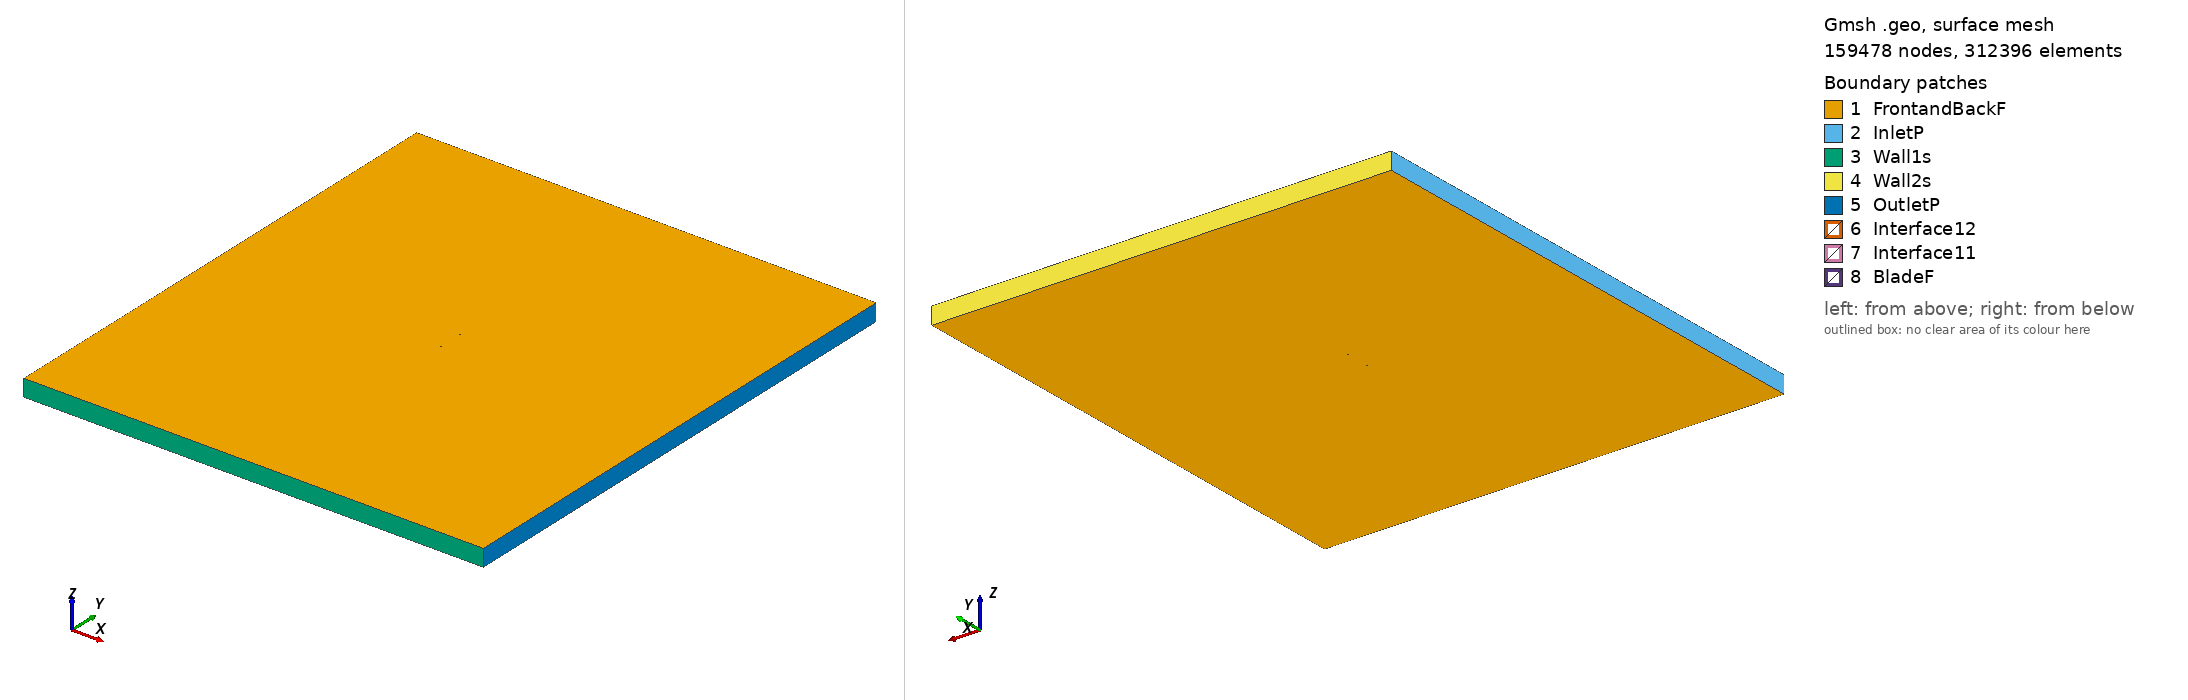

Gmsh geometry script, surface-meshed: 159478 nodes, 312396 surface elements. Boundary patches (legend numbers): 1 FrontandBackF, 2 InletP, 3 Wall1s, 4 Wall2s, 5 OutletP, 6 Interface12, 7 Interface11, 8 BladeF. Left view from above one corner, right view from below the opposite corner. Legend entries are the model's physical surfaces. The drawing asked Gmsh for element sizes between 1% and 20% of the model's largest extent; the script's own settings can give other sizes.

=== e543_tsr_4.7759_aoa_3.8703.geo (drawn) ===
SetFactory("OpenCASCADE");

Point(1) = {0.074931, 0.728892, 0, 1.0};
Point(2) = {0.072341, 0.729636, 0, 1.0};
Point(3) = {0.068204, 0.730841, 0, 1.0};
Point(4) = {0.063321, 0.732262, 0, 1.0};
Point(5) = {0.057791, 0.733876, 0, 1.0};
Point(6) = {0.051717, 0.735650, 0, 1.0};
Point(7) = {0.045200, 0.737535, 0, 1.0};
Point(8) = {0.038339, 0.739478, 0, 1.0};
Point(9) = {0.031220, 0.741416, 0, 1.0};
Point(10) = {0.023933, 0.743289, 0, 1.0};
Point(11) = {0.016551, 0.745035, 0, 1.0};
Point(12) = {0.009150, 0.746595, 0, 1.0};
Point(13) = {0.001793, 0.747899, 0, 1.0};
Point(14) = {-0.005496, 0.748888, 0, 1.0};
Point(15) = {-0.012711, 0.749547, 0, 1.0};
Point(16) = {-0.019823, 0.749907, 0, 1.0};
Point(17) = {-0.026771, 0.750000, 0, 1.0};
Point(18) = {-0.033474, 0.749849, 0, 1.0};
Point(19) = {-0.039865, 0.749465, 0, 1.0};
Point(20) = {-0.045875, 0.748862, 0, 1.0};
Point(21) = {-0.051446, 0.748057, 0, 1.0};
Point(22) = {-0.056523, 0.747068, 0, 1.0};
Point(23) = {-0.061056, 0.745918, 0, 1.0};
Point(24) = {-0.065002, 0.744631, 0, 1.0};
Point(25) = {-0.068327, 0.743240, 0, 1.0};
Point(26) = {-0.070999, 0.741784, 0, 1.0};
Point(27) = {-0.072993, 0.740309, 0, 1.0};
Point(28) = {-0.074280, 0.738885, 0, 1.0};
Point(29) = {-0.074511, 0.738500, 0, 1.0};
Point(30) = {-0.074692, 0.738109, 0, 1.0};
Point(31) = {-0.074773, 0.737861, 0, 1.0};
Point(32) = {-0.074820, 0.737626, 0, 1.0};
Point(33) = {-0.074829, 0.737514, 0, 1.0};
Point(34) = {-0.074830, 0.737408, 0, 1.0};
Point(35) = {-0.074816, 0.737308, 0, 1.0};
Point(36) = {-0.074786, 0.737209, 0, 1.0};
Point(37) = {-0.074741, 0.737108, 0, 1.0};
Point(38) = {-0.074683, 0.737004, 0, 1.0};
Point(39) = {-0.074533, 0.736793, 0, 1.0};
Point(40) = {-0.074344, 0.736575, 0, 1.0};
Point(41) = {-0.073989, 0.736234, 0, 1.0};
Point(42) = {-0.072825, 0.735383, 0, 1.0};
Point(43) = {-0.070484, 0.734137, 0, 1.0};
Point(44) = {-0.067344, 0.732861, 0, 1.0};
Point(45) = {-0.063447, 0.731574, 0, 1.0};
Point(46) = {-0.058839, 0.730294, 0, 1.0};
Point(47) = {-0.053573, 0.729030, 0, 1.0};
Point(48) = {-0.047722, 0.727790, 0, 1.0};
Point(49) = {-0.041361, 0.726593, 0, 1.0};
Point(50) = {-0.034571, 0.725457, 0, 1.0};
Point(51) = {-0.027437, 0.724409, 0, 1.0};
Point(52) = {-0.020042, 0.723467, 0, 1.0};
Point(53) = {-0.012474, 0.722656, 0, 1.0};
Point(54) = {-0.004821, 0.722001, 0, 1.0};
Point(55) = {0.002827, 0.721530, 0, 1.0};
Point(56) = {0.010384, 0.721276, 0, 1.0};
Point(57) = {0.017757, 0.721311, 0, 1.0};
Point(58) = {0.024956, 0.721740, 0, 1.0};
Point(59) = {0.032072, 0.722561, 0, 1.0};
Point(60) = {0.039185, 0.723649, 0, 1.0};
Point(61) = {0.046261, 0.724782, 0, 1.0};
Point(62) = {0.053124, 0.725782, 0, 1.0};
Point(63) = {0.059585, 0.726565, 0, 1.0};
Point(64) = {0.065446, 0.727086, 0, 1.0};
Point(65) = {0.070524, 0.727349, 0, 1.0};
Point(66) = {0.074658, 0.727396, 0, 1.0};
Point(67) = {0.074829, 0.727394, 0, 1.0};
Point(68) = {-0.074931, -0.728892, 0, 1.0};
Point(69) = {-0.072341, -0.729636, 0, 1.0};
Point(70) = {-0.068204, -0.730841, 0, 1.0};
Point(71) = {-0.063321, -0.732262, 0, 1.0};
Point(72) = {-0.057791, -0.733876, 0, 1.0};
Point(73) = {-0.051717, -0.735650, 0, 1.0};
Point(74) = {-0.045200, -0.737535, 0, 1.0};
Point(75) = {-0.038339, -0.739478, 0, 1.0};
Point(76) = {-0.031220, -0.741416, 0, 1.0};
Point(77) = {-0.023933, -0.743289, 0, 1.0};
Point(78) = {-0.016551, -0.745035, 0, 1.0};
Point(79) = {-0.009150, -0.746595, 0, 1.0};
Point(80) = {-0.001793, -0.747899, 0, 1.0};
Point(81) = {0.005496, -0.748888, 0, 1.0};
Point(82) = {0.012711, -0.749547, 0, 1.0};
Point(83) = {0.019823, -0.749907, 0, 1.0};
Point(84) = {0.026771, -0.750000, 0, 1.0};
Point(85) = {0.033474, -0.749849, 0, 1.0};
Point(86) = {0.039865, -0.749465, 0, 1.0};
Point(87) = {0.045875, -0.748862, 0, 1.0};
Point(88) = {0.051446, -0.748057, 0, 1.0};
Point(89) = {0.056523, -0.747068, 0, 1.0};
Point(90) = {0.061056, -0.745918, 0, 1.0};
Point(91) = {0.065002, -0.744631, 0, 1.0};
Point(92) = {0.068327, -0.743240, 0, 1.0};
Point(93) = {0.070999, -0.741784, 0, 1.0};
Point(94) = {0.072993, -0.740309, 0, 1.0};
Point(95) = {0.074280, -0.738885, 0, 1.0};
Point(96) = {0.074511, -0.738500, 0, 1.0};
Point(97) = {0.074692, -0.738109, 0, 1.0};
Point(98) = {0.074773, -0.737861, 0, 1.0};
Point(99) = {0.074820, -0.737626, 0, 1.0};
Point(100) = {0.074829, -0.737514, 0, 1.0};
Point(101) = {0.074830, -0.737408, 0, 1.0};
Point(102) = {0.074816, -0.737308, 0, 1.0};
Point(103) = {0.074786, -0.737209, 0, 1.0};
Point(104) = {0.074741, -0.737108, 0, 1.0};
Point(105) = {0.074683, -0.737004, 0, 1.0};
Point(106) = {0.074533, -0.736793, 0, 1.0};
Point(107) = {0.074344, -0.736575, 0, 1.0};
Point(108) = {0.073989, -0.736234, 0, 1.0};
Point(109) = {0.072825, -0.735383, 0, 1.0};
Point(110) = {0.070484, -0.734137, 0, 1.0};
Point(111) = {0.067344, -0.732861, 0, 1.0};
Point(112) = {0.063447, -0.731574, 0, 1.0};
Point(113) = {0.058839, -0.730294, 0, 1.0};
Point(114) = {0.053573, -0.729030, 0, 1.0};
Point(115) = {0.047722, -0.727790, 0, 1.0};
Point(116) = {0.041361, -0.726593, 0, 1.0};
Point(117) = {0.034571, -0.725457, 0, 1.0};
Point(118) = {0.027437, -0.724409, 0, 1.0};
Point(119) = {0.020042, -0.723467, 0, 1.0};
Point(120) = {0.012474, -0.722656, 0, 1.0};
Point(121) = {0.004821, -0.722001, 0, 1.0};
Point(122) = {-0.002827, -0.721530, 0, 1.0};
Point(123) = {-0.010384, -0.721276, 0, 1.0};
Point(124) = {-0.017757, -0.721311, 0, 1.0};
Point(125) = {-0.024956, -0.721740, 0, 1.0};
Point(126) = {-0.032072, -0.722561, 0, 1.0};
Point(127) = {-0.039185, -0.723649, 0, 1.0};
Point(128) = {-0.046261, -0.724782, 0, 1.0};
Point(129) = {-0.053124, -0.725782, 0, 1.0};
Point(130) = {-0.059585, -0.726565, 0, 1.0};
Point(131) = {-0.065446, -0.727086, 0, 1.0};
Point(132) = {-0.070524, -0.727349, 0, 1.0};
Point(133) = {-0.074658, -0.727396, 0, 1.0};
Point(134) = {-0.074829, -0.727394, 0, 1.0};

// Lines: first blade (splines 1-4)
Spline(1) = {1:18};
Spline(2) = {18:50};
Spline(3) = {50:67};
Spline(4) = {67,1};

// Lines: second blade (splines 5-8)
Spline(5) = {68:85};
Spline(6) = {85:117};
Spline(7) = {117:134};
Spline(8) = {134,68};

// Outer domain (points 20001-4 and lines)
Point(135) = {-13.50000000, -15.00000000, 0, 1.0};
Point(136) = {-13.50000000, 15.00000000, 0, 1.0};
Point(137) = {13.50000000, 15.00000000, 0, 1.0};
Point(138) = {13.50000000, -15.00000000, 0, 1.0};
Line(11) = {135, 136};
Line(12) = {136, 137};
Line(13) = {137, 138};
Line(14) = {135, 138};

// Interface (between moving and stationary domain) (circles)
Circle(9) = {0, 0, 0, 0.80000000, 0, 2*Pi};
Circle(10) = {0, 0, 0, 0.80000000, 0, 2*Pi};

// Loops collect Lines/Splines/etc (blade1, blade2, domain, first circle)
Line Loop(1) = {1:4};
Line Loop(2) = {5:8};
Line Loop(3) = {11,12,13,-14};
Line Loop(4) = {9};

// BooleanDifference cuts out the circle/interface from the domain
Plane Surface(1) = {3};
Plane Surface(2) = {4};
BooleanDifference{ Surface{1}; Delete;}{ Surface{2}; Delete;}

// This one cuts out the blades from the inner circle/interface
Line Loop(6) = {10};
Plane Surface(5) = {6};
Plane Surface(6) = {1};
Plane Surface(7) = {2};
BooleanDifference{ Surface{5}; Delete;}{ Surface{6,7}; Delete;}

// extrude to 3rd dimension
Extrude {0, 0, 1} {Surface{1}; Surface{5}; Layers{1}; Recombine;}

// Physical Surfaces are the named boundaries (patches)
Physical Surface("Interface11") = {12};
Physical Surface("Interface12") = {10};

// sides of domain
Physical Surface("InletP") = {6};
Physical Surface("OutletP") = {9};

// top and bottom of domain
Physical Surface("Wall1s") = {7};
Physical Surface("Wall2s") = {8};

// Check FrontandBackF by ensuring there is nothing in the 3rd dimension
Physical Surface("FrontandBackF") = {1,11,5,21};
Physical Surface("BladeF") = {13:20};
Physical Volume("Turbine") = {2};
Physical Volume("Farfield") = {1};

// settings for airfoil boundary layer
Field[1] = BoundaryLayer;
Field[1].EdgesList = {1:8};
Field[1].hwall_n = 1e-3;
Field[1].thickness = 1.5e-2;
Field[1].ratio = 1.05;
Field[1].Quads = 1;
BoundaryLayer Field = 1;

// control points for mesh (blade and interface)
// floor((arc length / 1.5mm)/ 6) -> Transfinite Line
Transfinite Line {1,2,3,5,6,7} = 34 Using Progression 1;
Transfinite Line {4,8} = 2 Using Progression 1;
Transfinite Line {9, 15} = 800 Using Progression 1;

// For more information on gmsh syntax, visit http://gmsh.info/doc/texinfo/gmsh.html
